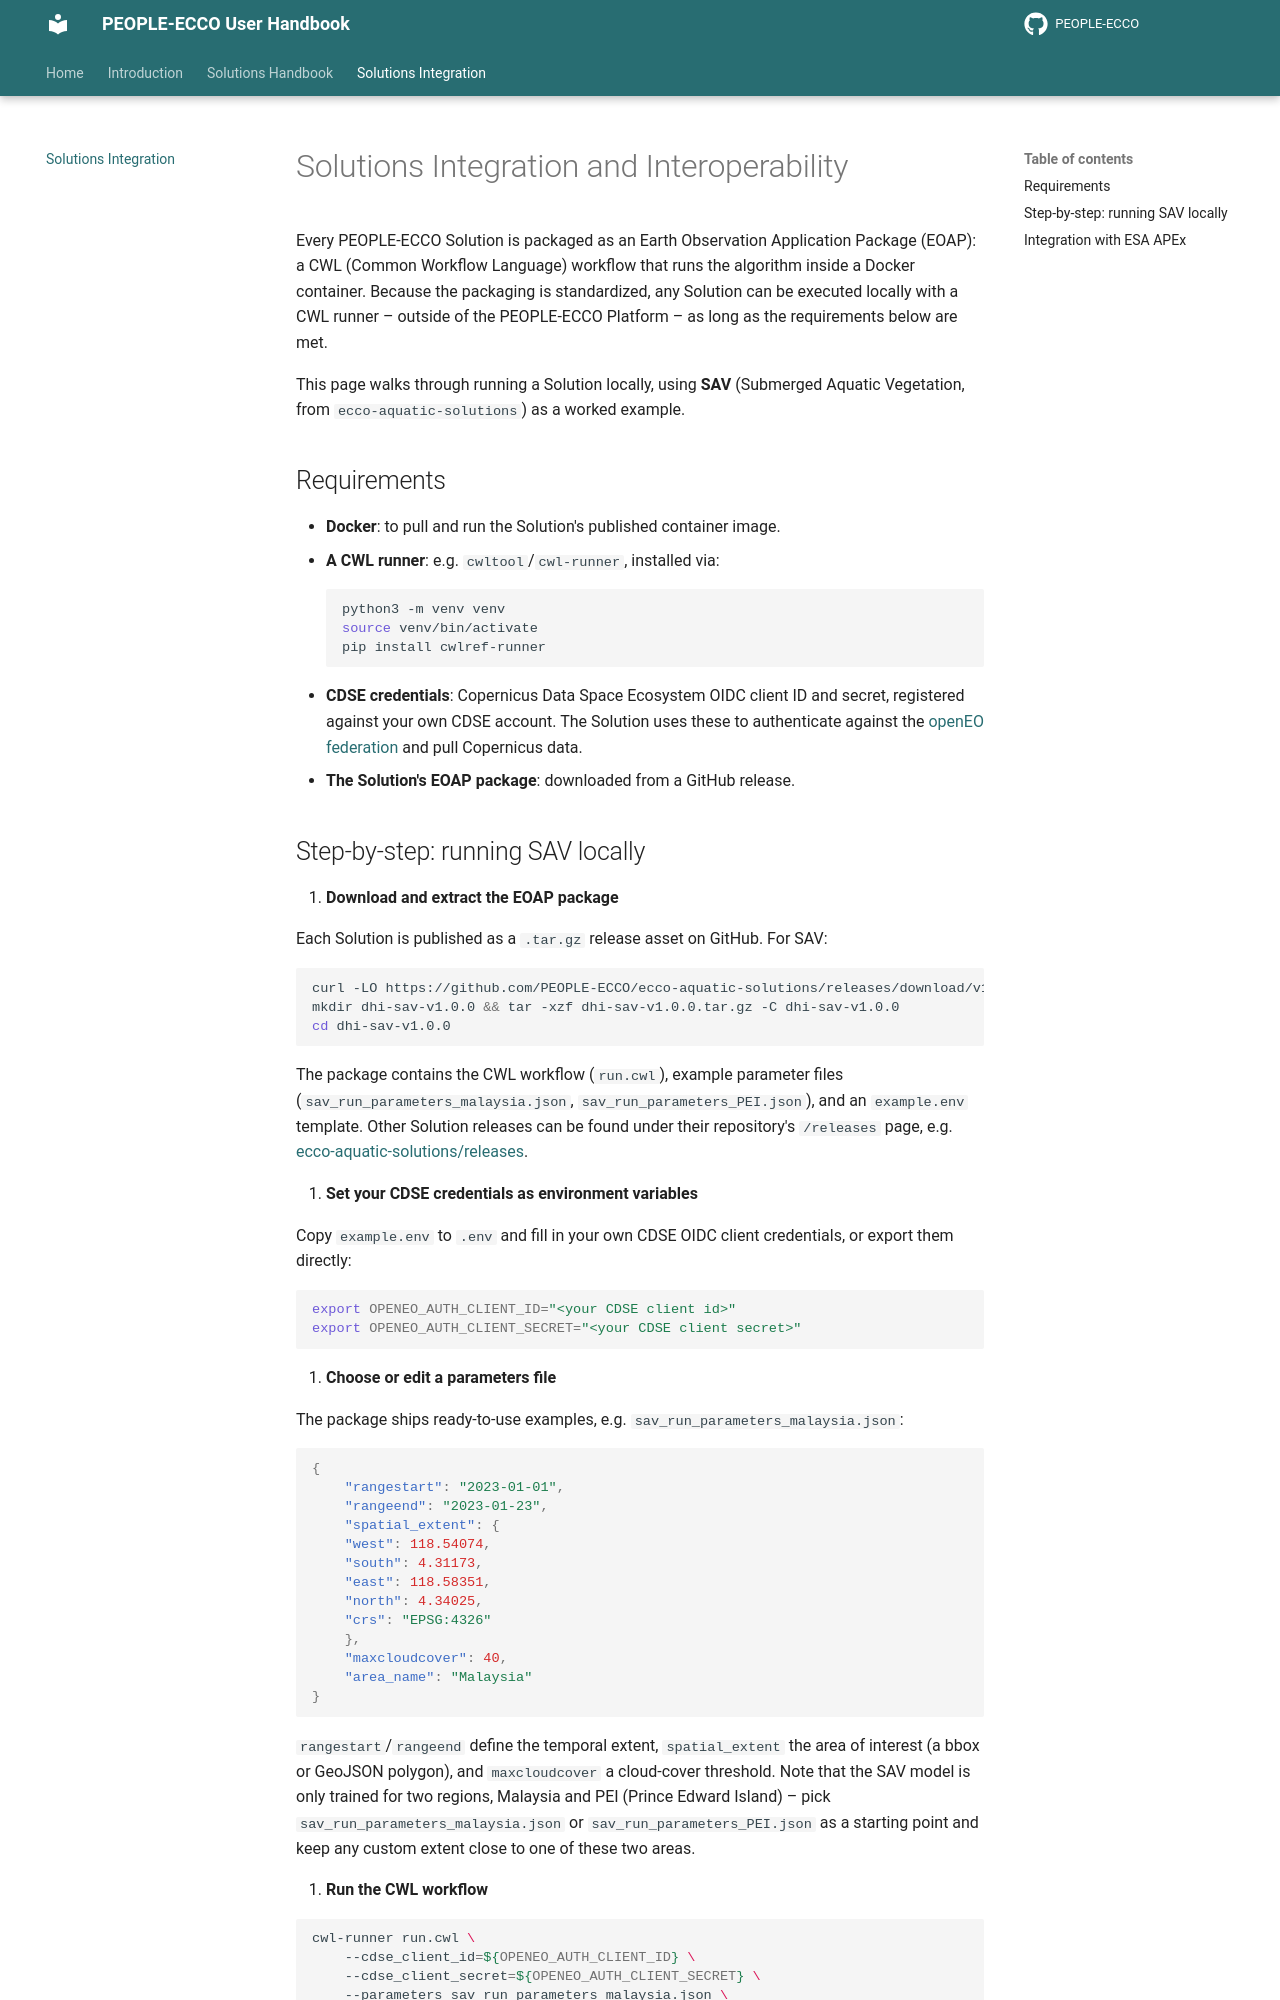

repository: PEOPLE-ECCO/PEOPLE-ECCO.github.io · page: integration/integration-interoperability/index.html · generator: mkdocs

# Solutions Integration and Interoperability

Every PEOPLE-ECCO Solution is packaged as an Earth Observation Application Package (EOAP): a CWL (Common Workflow Language) workflow that runs the algorithm inside a Docker container. Because the packaging is standardized, any Solution can be executed locally with a CWL runner – outside of the PEOPLE-ECCO Platform – as long as the requirements below are met.

This page walks through running a Solution locally, using **SAV** (Submerged Aquatic Vegetation, from `ecco-aquatic-solutions`) as a worked example.

## Requirements

- **Docker**: to pull and run the Solution's published container image.
- **A CWL runner**: e.g. `cwltool`/`cwl-runner`, installed via:
  ```bash
  python3 -m venv venv
  source venv/bin/activate
  pip install cwlref-runner
  ```
- **CDSE credentials**: Copernicus Data Space Ecosystem OIDC client ID and secret, registered against your own CDSE account. The Solution uses these to authenticate against the [openEO federation](https://openeofed.dataspace.copernicus.eu/) and pull Copernicus data.
- **The Solution's EOAP package**: downloaded from a GitHub release.
